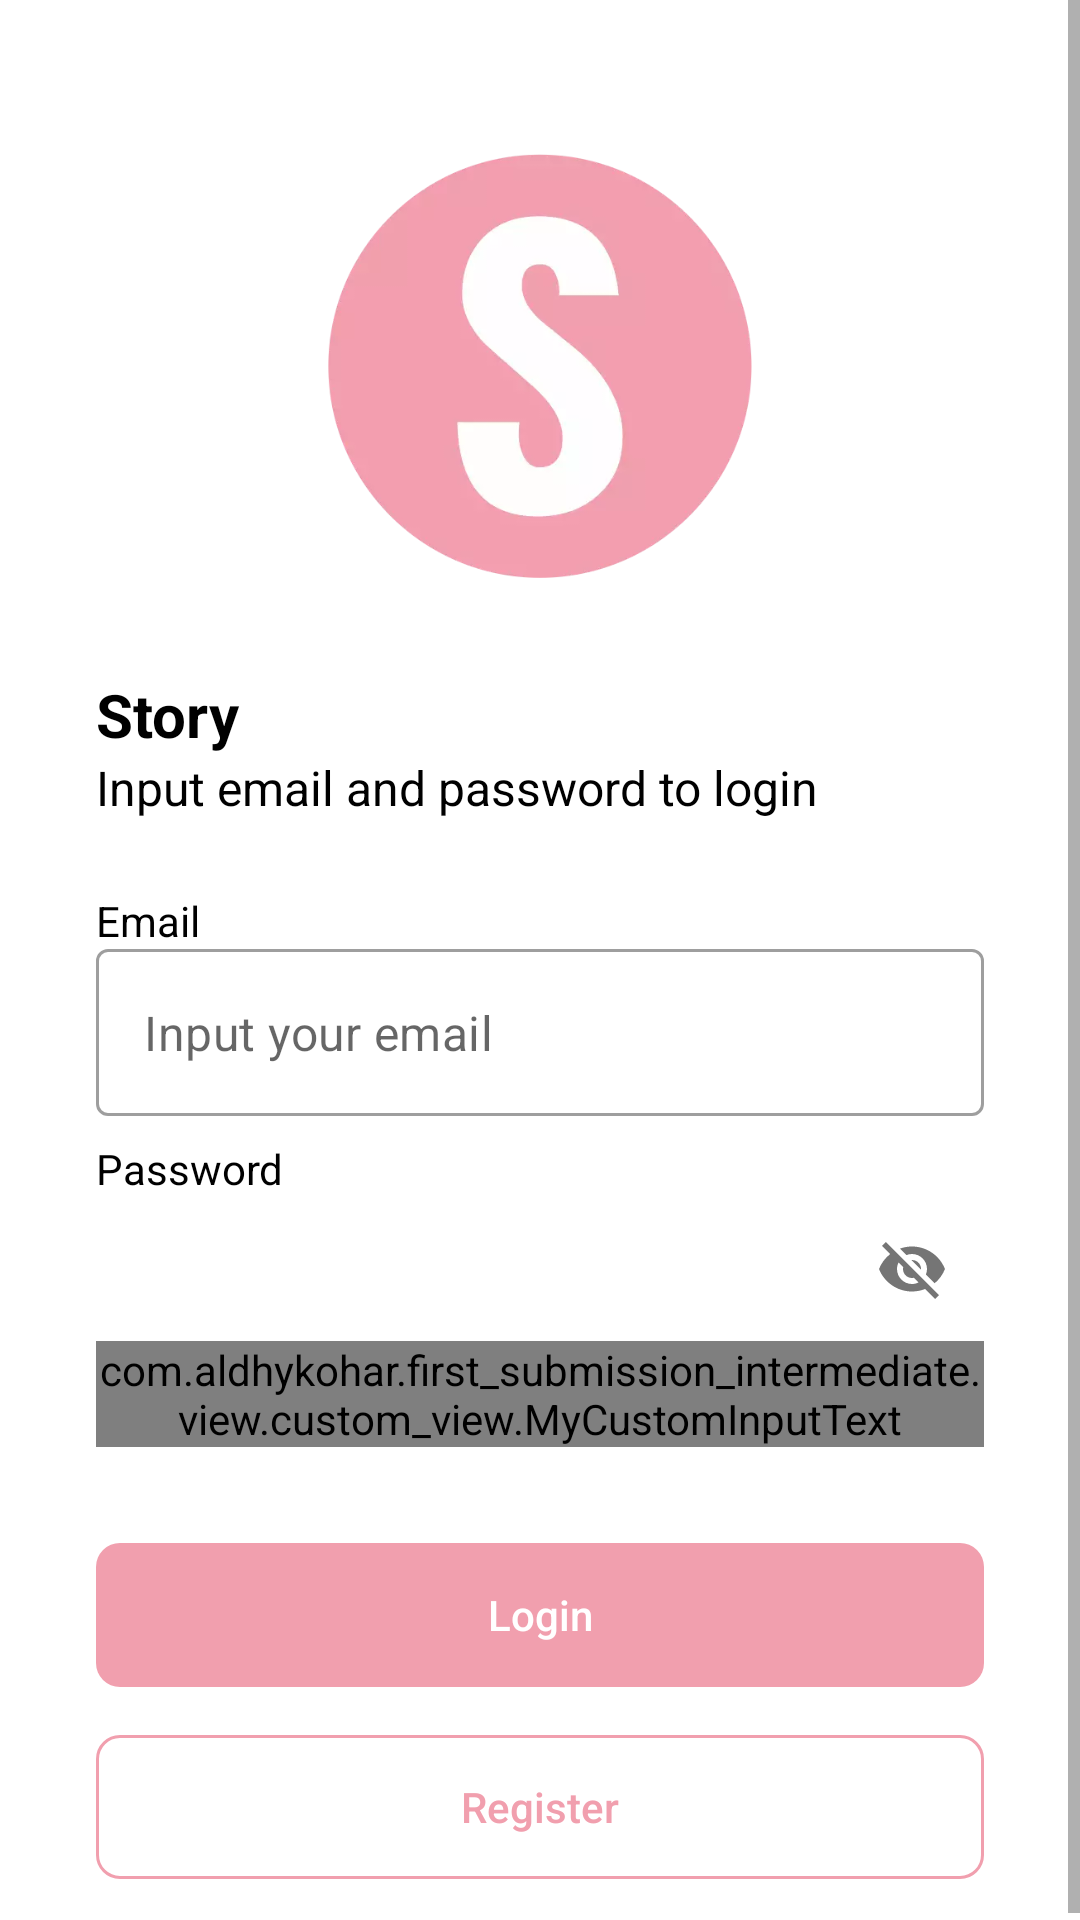

The Android layout XML behind this screen, and the referenced resources:
<!-- AndroidManifest.xml: application theme Theme.First_submission_intermediate -->
<!-- res/layout/activity_login.xml -->
<?xml version="1.0" encoding="utf-8"?>
<ScrollView
    xmlns:android="http://schemas.android.com/apk/res/android"
    xmlns:app="http://schemas.android.com/apk/res-auto"
    xmlns:tools="http://schemas.android.com/tools"
    android:layout_width="match_parent"
    android:layout_height="match_parent">
    <androidx.constraintlayout.widget.ConstraintLayout
        android:layout_width="match_parent"
        android:layout_height="wrap_content"
        tools:context=".view.auth.login.LoginActivity">

        <ImageView
            android:id="@+id/imageView"
            android:layout_width="0dp"
            android:layout_height="0dp"
            android:layout_marginStart="32dp"
            android:layout_marginEnd="32dp"
            app:layout_constraintBottom_toTopOf="@+id/guidelineHorizontal"
            app:layout_constraintEnd_toEndOf="parent"
            app:layout_constraintStart_toStartOf="parent"
            app:layout_constraintTop_toTopOf="@+id/guidelineHorizontal2"
            app:srcCompat="@drawable/app_icon"
            android:contentDescription="@string/image_login" />

        <TextView
            android:id="@+id/titleTextView"
            android:layout_width="0dp"
            android:layout_height="wrap_content"
            android:layout_marginStart="32dp"
            android:layout_marginTop="32dp"
            android:layout_marginEnd="32dp"
            android:text="@string/app_name"
            android:textColor="@color/black"
            android:textSize="20sp"
            android:textStyle="bold"
            app:layout_constraintEnd_toEndOf="parent"
            app:layout_constraintHorizontal_bias="0.0"
            app:layout_constraintStart_toStartOf="parent"
            app:layout_constraintTop_toTopOf="@+id/guidelineHorizontal" />

        <TextView
            android:id="@+id/messageTextView"
            android:layout_width="0dp"
            android:layout_height="wrap_content"
            android:layout_marginStart="32dp"
            android:layout_marginEnd="32dp"
            android:text="@string/input_email_and_password"
            android:textColor="@color/black"
            android:textSize="16sp"
            app:layout_constraintEnd_toEndOf="parent"
            app:layout_constraintHorizontal_bias="1.0"
            app:layout_constraintStart_toStartOf="parent"
            app:layout_constraintTop_toBottomOf="@+id/titleTextView" />

        <TextView
            android:id="@+id/emailTextView"
            android:layout_width="wrap_content"
            android:layout_height="wrap_content"
            android:layout_marginStart="32dp"
            android:layout_marginTop="24dp"
            android:text="@string/email"
            android:textColor="@color/black"
            app:layout_constraintStart_toStartOf="parent"
            app:layout_constraintTop_toBottomOf="@+id/messageTextView" />

        <com.google.android.material.textfield.TextInputLayout
            android:id="@+id/emailEditTextLayout"
            style="@style/Widget.MaterialComponents.TextInputLayout.OutlinedBox"
            android:layout_width="0dp"
            android:layout_height="wrap_content"
            android:layout_marginStart="32dp"
            android:layout_marginEnd="32dp"
            app:hintEnabled="false"
            app:layout_constraintEnd_toEndOf="parent"
            app:layout_constraintStart_toStartOf="parent"
            app:layout_constraintTop_toBottomOf="@+id/emailTextView"
            app:startIconDrawable="@drawable/ic_baseline_email_24">

            <com.google.android.material.textfield.TextInputEditText
                android:id="@+id/emailEditText"
                android:layout_width="match_parent"
                android:layout_height="wrap_content"
                android:ems="10"
                android:hint="Input your email"
                android:inputType="textEmailAddress"
                tools:ignore="SpeakableTextPresentCheck" />
        </com.google.android.material.textfield.TextInputLayout>

        <TextView
            android:id="@+id/passwordTextView"
            android:layout_width="wrap_content"
            android:layout_height="wrap_content"
            android:layout_marginStart="32dp"
            android:layout_marginTop="8dp"
            android:text="@string/password"
            android:textColor="@color/black"
            app:layout_constraintStart_toStartOf="parent"
            app:layout_constraintTop_toBottomOf="@+id/emailEditTextLayout" />

        <com.google.android.material.textfield.TextInputLayout
            android:id="@+id/passwordEditTextLayout"
            style="@style/Widget.MaterialComponents.TextInputLayout.OutlinedBox"
            android:layout_width="0dp"
            android:layout_height="wrap_content"
            android:layout_marginStart="32dp"
            android:layout_marginEnd="32dp"
            app:layout_constraintEnd_toEndOf="parent"
            app:layout_constraintStart_toStartOf="parent"
            app:layout_constraintTop_toBottomOf="@+id/passwordTextView"
            app:passwordToggleEnabled="true"
            app:startIconDrawable="@drawable/ic_baseline_lock_24">

            <com.aldhykohar.first_submission_intermediate.view.custom_view.MyCustomInputText
                android:id="@+id/passwordEditText"
                android:layout_width="match_parent"
                android:layout_height="wrap_content"
                android:ems="10"
                android:inputType="textPassword"
                app:passwordToggleEnabled="true"
                tools:ignore="SpeakableTextPresentCheck" />
        </com.google.android.material.textfield.TextInputLayout>

        <com.google.android.material.button.MaterialButton
            android:id="@+id/loginMB"
            android:layout_width="0dp"
            style="@style/Button.Rounded.IconNoPadding.Shadow"
            android:layout_height="wrap_content"
            android:layout_marginStart="32dp"
            android:layout_marginTop="32dp"
            android:layout_marginEnd="32dp"
            android:text="@string/login"
            android:textColor="@color/white"
            app:layout_constraintEnd_toEndOf="parent"
            app:layout_constraintStart_toStartOf="parent"
            app:layout_constraintTop_toBottomOf="@+id/passwordEditTextLayout" />


        <com.google.android.material.button.MaterialButton
            android:id="@+id/registerMB"
            style="@style/OutlinedButton.RounderBorder.IconNoPadding"
            android:layout_width="0dp"
            android:layout_height="wrap_content"
            android:layout_marginStart="32dp"
            android:layout_marginTop="16dp"
            android:layout_marginEnd="32dp"
            android:layout_marginBottom="16dp"
            android:text="@string/register"
            app:backgroundTint="@android:color/transparent"
            app:layout_constraintBottom_toBottomOf="parent"
            app:layout_constraintEnd_toEndOf="parent"
            app:layout_constraintStart_toStartOf="parent"
            app:layout_constraintTop_toBottomOf="@+id/loginMB"
            app:layout_constraintVertical_bias="0.0" />

        <androidx.constraintlayout.widget.Guideline
            android:id="@+id/guidelineHorizontal"
            android:layout_width="wrap_content"
            android:layout_height="64dp"
            android:orientation="horizontal"
            app:layout_constraintEnd_toEndOf="parent"
            app:layout_constraintGuide_percent="0.3"
            app:layout_constraintStart_toStartOf="parent" />

        <androidx.constraintlayout.widget.Guideline
            android:id="@+id/guidelineHorizontal2"
            android:layout_width="wrap_content"
            android:layout_height="64dp"
            android:orientation="horizontal"
            app:layout_constraintEnd_toEndOf="parent"
            app:layout_constraintGuide_percent="0.08"
            app:layout_constraintStart_toStartOf="parent" />

        <androidx.constraintlayout.widget.Guideline
            android:id="@+id/guidelineVertical"
            android:layout_width="wrap_content"
            android:layout_height="64dp"
            android:orientation="vertical"
            app:layout_constraintEnd_toEndOf="parent"
            app:layout_constraintGuide_percent="0.5"
            app:layout_constraintStart_toStartOf="parent" />

    </androidx.constraintlayout.widget.ConstraintLayout>
</ScrollView>
<!-- resources referenced by this layout -->
<resources>
  <color name="black">#FF000000</color>
  <color name="white">#FFFFFFFF</color>
  <!-- drawable app_icon: webp bitmap (drawable, 9142 bytes) -->
  <string name="app_name">Story</string>
  <string name="email">Email</string>
  <string name="image_login">Image Login</string>
  <string name="input_email_and_password">Input email and password to login</string>
  <string name="login">Login</string>
  <string name="password">Password</string>
  <string name="register">Register</string>
  <style name="Button.Rounded.IconNoPadding.Shadow" parent="Widget.MaterialComponents.Button">
          <item name="android:textColor">@color/colorPrimary</item>
          <item name="iconPadding">0dp</item>
          <item name="rippleColor">@color/colorPrimaryLight</item>
          <item name="backgroundTint">@color/colorPrimary</item>
          <item name="android:insetTop">0dp</item>
          <item name="android:insetBottom">0dp</item>
          <item name="android:paddingLeft">12dp</item>
          <item name="android:paddingRight">12dp</item>
          <item name="android:minWidth">48dp</item>
          <item name="android:minHeight">48dp</item>
          <item name="android:stateListAnimator">@null</item>
          <item name="cornerRadius">8dp</item>
          <item name="android:textAllCaps">false</item>
          <item name="android:letterSpacing">0</item>
      </style>
  <style name="OutlinedButton.RounderBorder.IconNoPadding" parent="Widget.MaterialComponents.Button.OutlinedButton">
          <item name="android:textColor">@color/colorPrimary</item>
          <item name="iconPadding">0dp</item>
          <item name="android:textAllCaps">false</item>
          <item name="android:letterSpacing">0</item>
          <item name="rippleColor">@color/colorPrimaryLight</item>
          <item name="strokeColor">@color/colorPrimary</item>
          <item name="backgroundTint">@color/colorPrimary</item>
          <item name="android:insetTop">0dp</item>
          <item name="android:insetBottom">0dp</item>
          <item name="android:paddingLeft">12dp</item>
          <item name="android:paddingRight">12dp</item>
          <item name="android:minWidth">48dp</item>
          <item name="android:minHeight">48dp</item>
          <item name="cornerRadius">8dp</item>
      </style>
  <style name="Theme.First_submission_intermediate" parent="Theme.MaterialComponents.DayNight.NoActionBar">
          
          <item name="colorPrimary">@color/colorPrimary</item>
          <item name="colorPrimaryVariant">@color/colorPrimaryDark</item>
          <item name="colorOnPrimary">@color/colorPrimaryLight</item>
          
          <item name="colorSecondary">@color/colorAccent</item>
          <item name="colorSecondaryVariant">@color/colorAccent</item>
          <item name="colorOnSecondary">@color/black</item>
          
          <item name="android:statusBarColor" tools:targetApi="l">?attr/colorPrimaryVariant</item>
          
      </style>
  <color name="colorPrimary">#f19fae</color>
  <color name="colorPrimaryLight">#ffd1e0</color>
  <color name="colorPrimaryDark">#bd707f</color>
  <color name="colorAccent">#A7FFE4</color>
</resources>
